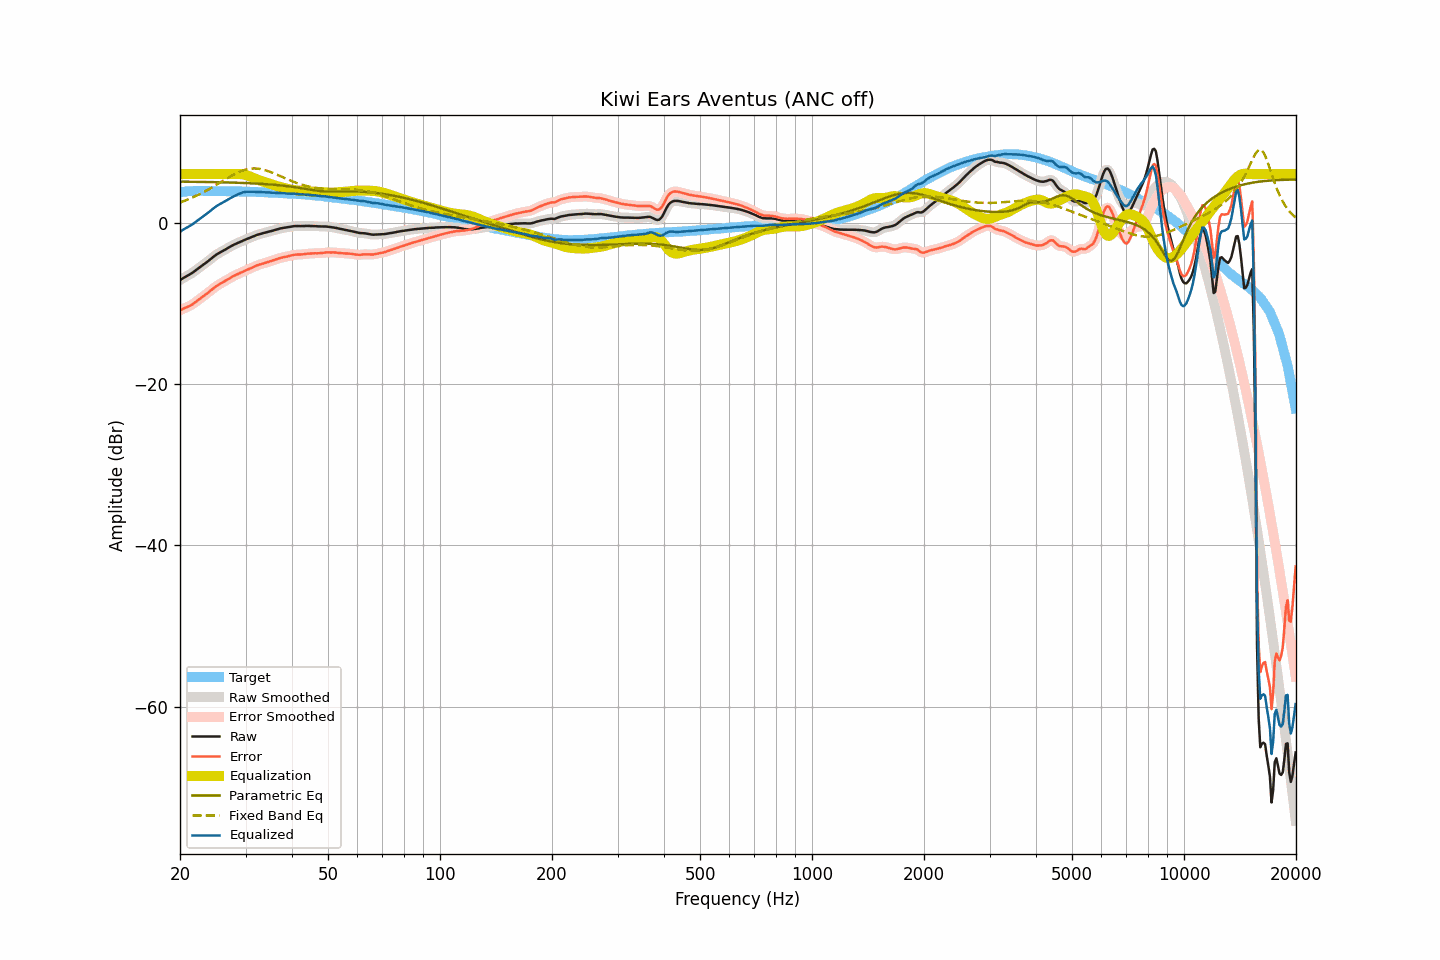

Values plotted in this chart, from the file beside it:
frequency, raw, smoothed, error, error_smoothed, equalization, parametric_eq, fixed_band_eq, equalized_raw, equalized_smoothed, target
20.00, -7.13, -7.13, -10.88, -10.88, 6.00, 5.07, 2.49, -1.13, -1.13, 3.75
20.20, -7.00, -7.00, -10.78, -10.78, 6.00, 5.07, 2.56, -1.00, -1.00, 3.77
20.40, -6.88, -6.88, -10.69, -10.69, 6.00, 5.07, 2.63, -0.88, -0.88, 3.80
20.61, -6.76, -6.76, -10.59, -10.59, 6.00, 5.06, 2.71, -0.76, -0.76, 3.82
20.81, -6.65, -6.65, -10.50, -10.51, 6.00, 5.06, 2.79, -0.65, -0.65, 3.85
21.02, -6.54, -6.54, -10.43, -10.42, 6.00, 5.06, 2.87, -0.54, -0.54, 3.88
21.23, -6.43, -6.43, -10.32, -10.32, 6.00, 5.06, 2.95, -0.43, -0.43, 3.89
21.44, -6.31, -6.31, -10.21, -10.22, 6.00, 5.05, 3.03, -0.31, -0.31, 3.90
21.66, -6.18, -6.18, -10.10, -10.09, 6.00, 5.05, 3.12, -0.18, -0.18, 3.91
21.87, -6.04, -6.04, -9.95, -9.95, 6.00, 5.05, 3.21, -0.04, -0.04, 3.91
22.09, -5.88, -5.89, -9.80, -9.80, 6.00, 5.05, 3.30, 0.12, 0.11, 3.92
22.31, -5.73, -5.73, -9.65, -9.65, 6.00, 5.04, 3.40, 0.27, 0.27, 3.92
22.54, -5.58, -5.58, -9.50, -9.50, 6.00, 5.04, 3.49, 0.42, 0.42, 3.92
22.76, -5.43, -5.44, -9.35, -9.35, 6.00, 5.04, 3.60, 0.57, 0.56, 3.92
22.99, -5.29, -5.29, -9.20, -9.20, 6.00, 5.03, 3.70, 0.71, 0.71, 3.91
23.22, -5.15, -5.15, -9.06, -9.06, 6.00, 5.03, 3.80, 0.85, 0.85, 3.91
23.45, -5.00, -5.00, -8.91, -8.91, 6.00, 5.03, 3.91, 1.00, 1.00, 3.91
23.69, -4.85, -4.85, -8.76, -8.76, 6.00, 5.02, 4.02, 1.15, 1.15, 3.91
23.92, -4.69, -4.69, -8.59, -8.60, 6.00, 5.02, 4.13, 1.31, 1.31, 3.90
24.16, -4.53, -4.53, -8.44, -8.44, 6.00, 5.02, 4.24, 1.47, 1.47, 3.91
24.40, -4.37, -4.37, -8.28, -8.28, 6.00, 5.01, 4.36, 1.63, 1.63, 3.91
24.65, -4.21, -4.21, -8.12, -8.12, 6.00, 5.01, 4.48, 1.79, 1.79, 3.90
24.89, -4.06, -4.06, -7.96, -7.96, 6.00, 5.00, 4.59, 1.94, 1.94, 3.90
25.14, -3.92, -3.92, -7.82, -7.82, 6.00, 5.00, 4.71, 2.08, 2.08, 3.90
25.39, -3.80, -3.80, -7.70, -7.70, 6.00, 5.00, 4.83, 2.20, 2.20, 3.90
25.65, -3.69, -3.69, -7.59, -7.58, 6.00, 4.99, 4.96, 2.31, 2.31, 3.90
25.91, -3.58, -3.58, -7.47, -7.47, 6.00, 4.99, 5.08, 2.42, 2.42, 3.89
26.16, -3.47, -3.47, -7.36, -7.36, 6.00, 4.98, 5.20, 2.53, 2.53, 3.89
26.43, -3.36, -3.36, -7.25, -7.24, 6.00, 4.98, 5.32, 2.64, 2.64, 3.88
26.69, -3.24, -3.24, -7.13, -7.13, 6.00, 4.97, 5.44, 2.76, 2.76, 3.88
26.96, -3.12, -3.13, -7.01, -7.01, 6.00, 4.97, 5.56, 2.88, 2.87, 3.88
27.23, -3.01, -3.01, -6.89, -6.89, 6.00, 4.96, 5.68, 2.99, 2.99, 3.88
27.50, -2.90, -2.90, -6.78, -6.78, 6.00, 4.96, 5.79, 3.10, 3.10, 3.88
27.77, -2.79, -2.80, -6.66, -6.67, 6.00, 4.95, 5.90, 3.21, 3.20, 3.87
28.05, -2.70, -2.70, -6.57, -6.56, 6.01, 4.94, 6.00, 3.30, 3.31, 3.87
28.33, -2.61, -2.61, -6.47, -6.47, 6.01, 4.94, 6.10, 3.40, 3.40, 3.86
28.62, -2.52, -2.52, -6.38, -6.38, 6.02, 4.93, 6.20, 3.49, 3.49, 3.85
28.90, -2.43, -2.43, -6.28, -6.28, 6.01, 4.92, 6.29, 3.58, 3.58, 3.85
29.19, -2.34, -2.34, -6.18, -6.19, 6.00, 4.92, 6.37, 3.66, 3.66, 3.84
29.48, -2.25, -2.25, -6.10, -6.10, 5.98, 4.91, 6.44, 3.73, 3.73, 3.85
29.78, -2.16, -2.17, -6.00, -6.00, 5.94, 4.90, 6.51, 3.78, 3.78, 3.84
30.08, -2.08, -2.08, -5.92, -5.92, 5.89, 4.89, 6.56, 3.81, 3.81, 3.84
30.38, -2.00, -2.00, -5.83, -5.83, 5.83, 4.88, 6.61, 3.82, 3.83, 3.82
30.68, -1.92, -1.92, -5.74, -5.74, 5.75, 4.88, 6.65, 3.83, 3.83, 3.82
30.99, -1.84, -1.84, -5.65, -5.65, 5.67, 4.87, 6.68, 3.82, 3.82, 3.81
31.30, -1.76, -1.76, -5.57, -5.57, 5.57, 4.86, 6.69, 3.81, 3.82, 3.81
31.61, -1.67, -1.67, -5.48, -5.47, 5.48, 4.85, 6.70, 3.81, 3.81, 3.80
31.93, -1.59, -1.60, -5.39, -5.39, 5.40, 4.84, 6.70, 3.80, 3.80, 3.79
32.24, -1.52, -1.52, -5.30, -5.31, 5.32, 4.83, 6.69, 3.80, 3.80, 3.78
32.57, -1.46, -1.46, -5.24, -5.24, 5.25, 4.82, 6.66, 3.78, 3.79, 3.78
32.89, -1.40, -1.40, -5.18, -5.18, 5.18, 4.80, 6.63, 3.78, 3.77, 3.77
33.22, -1.35, -1.35, -5.11, -5.12, 5.11, 4.79, 6.59, 3.76, 3.76, 3.76
33.55, -1.30, -1.30, -5.06, -5.06, 5.05, 4.78, 6.55, 3.75, 3.75, 3.76
33.89, -1.24, -1.24, -4.99, -4.99, 4.99, 4.77, 6.49, 3.75, 3.75, 3.75
34.23, -1.19, -1.19, -4.94, -4.93, 4.93, 4.75, 6.43, 3.74, 3.74, 3.74
34.57, -1.13, -1.14, -4.86, -4.87, 4.87, 4.74, 6.36, 3.74, 3.73, 3.73
34.92, -1.09, -1.09, -4.81, -4.81, 4.81, 4.72, 6.29, 3.72, 3.72, 3.72
35.27, -1.04, -1.04, -4.76, -4.75, 4.74, 4.71, 6.21, 3.70, 3.70, 3.71
35.62, -0.98, -0.99, -4.68, -4.69, 4.67, 4.69, 6.13, 3.69, 3.69, 3.70
35.97, -0.93, -0.93, -4.62, -4.62, 4.61, 4.67, 6.04, 3.68, 3.68, 3.69
... 635 more rows
